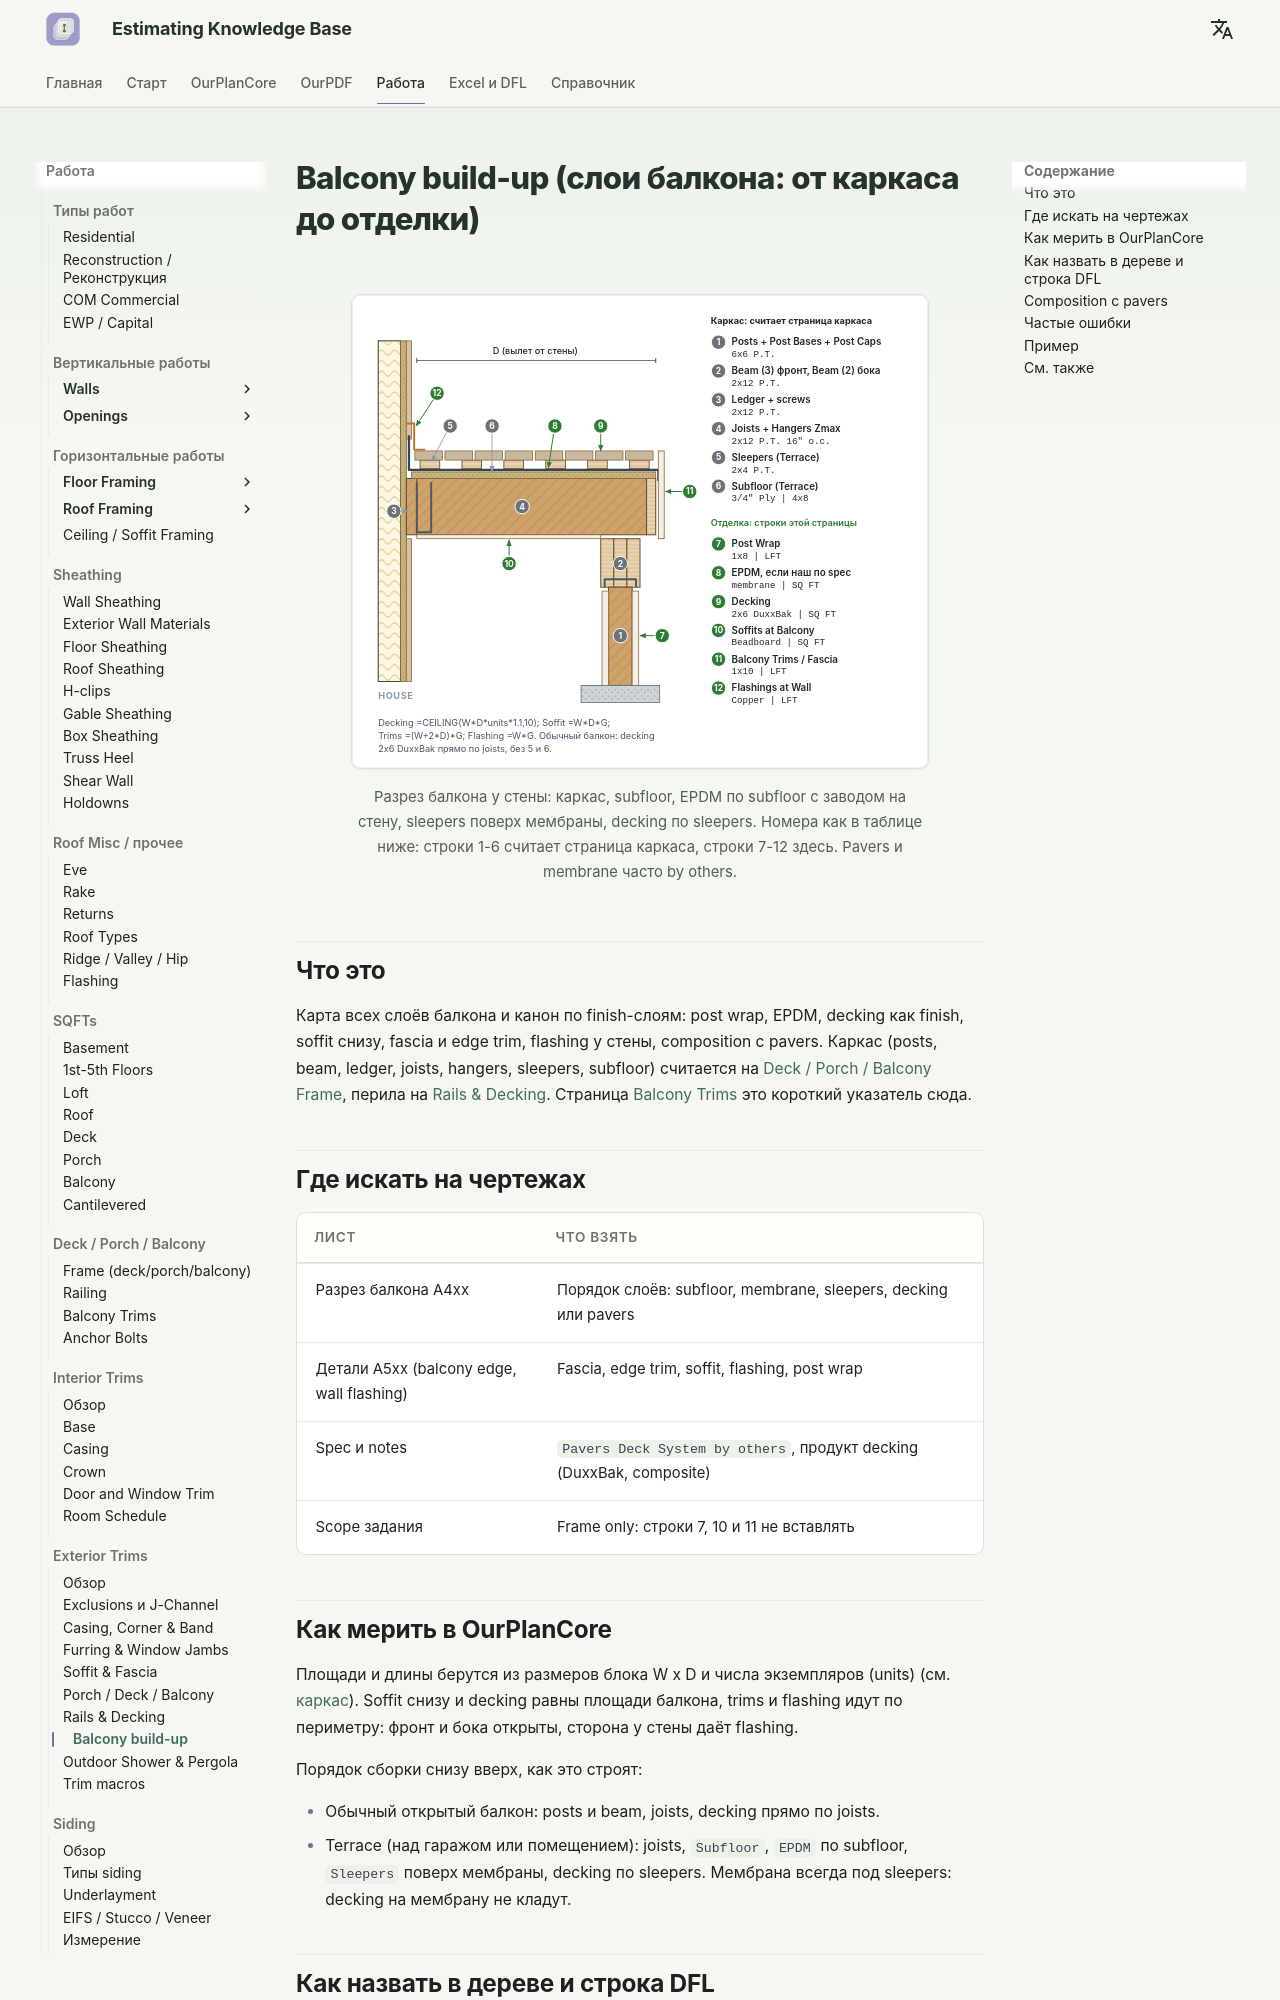

repository: artrmiys/knowledge-base · page: work/exterior-trims/balcony-buildup/index.html · generator: mkdocs

# Balcony build-up (слои балкона: от каркаса до отделки)

<figure markdown>
  ![Разрез балкона: каркас и слои отделки с номерами строк](../../assets/images/trims/balcony-buildup.svg)
  <figcaption markdown="span">Разрез балкона у стены: каркас, subfloor, EPDM по subfloor с заводом на стену, sleepers поверх мембраны, decking по sleepers. Номера как в таблице ниже: строки 1-6 считает страница каркаса, строки 7-12 здесь. Pavers и membrane часто by others.</figcaption>
</figure>

## Что это

Карта всех слоёв балкона и канон по finish-слоям: post wrap, EPDM, decking
как finish, soffit снизу, fascia и edge trim, flashing у стены, composition с
pavers. Каркас (posts, beam, ledger, joists, hangers, sleepers, subfloor)
считается на [Deck / Porch / Balcony Frame](../deck/deck-porch-balcony-frame.md),
перила на [Rails & Decking](rails-decking.md). Страница
[Balcony Trims](../deck/balcony-trims.md) это короткий указатель сюда.

## Где искать на чертежах

| Лист | Что взять |
| --- | --- |
| Разрез балкона A4xx | Порядок слоёв: subfloor, membrane, sleepers, decking или pavers |
| Детали A5xx (balcony edge, wall flashing) | Fascia, edge trim, soffit, flashing, post wrap |
| Spec и notes | `Pavers Deck System by others`, продукт decking (DuxxBak, composite) |
| Scope задания | Frame only: строки 7, 10 и 11 не вставлять |

## Как мерить в OurPlanCore

Площади и длины берутся из размеров блока W x D и числа экземпляров (units)
(см. [каркас](../deck/deck-porch-balcony-frame.md)). Soffit снизу и decking
равны площади балкона, trims и flashing идут по периметру: фронт и бока
открыты, сторона у стены даёт flashing.

Порядок сборки снизу вверх, как это строят:

- Обычный открытый балкон: posts и beam, joists, decking прямо по joists.
- Terrace (над гаражом или помещением): joists, `Subfloor`, `EPDM` по
  subfloor, `Sleepers` поверх мембраны, decking по sleepers. Мембрана
  всегда под sleepers: decking на мембрану не кладут.
